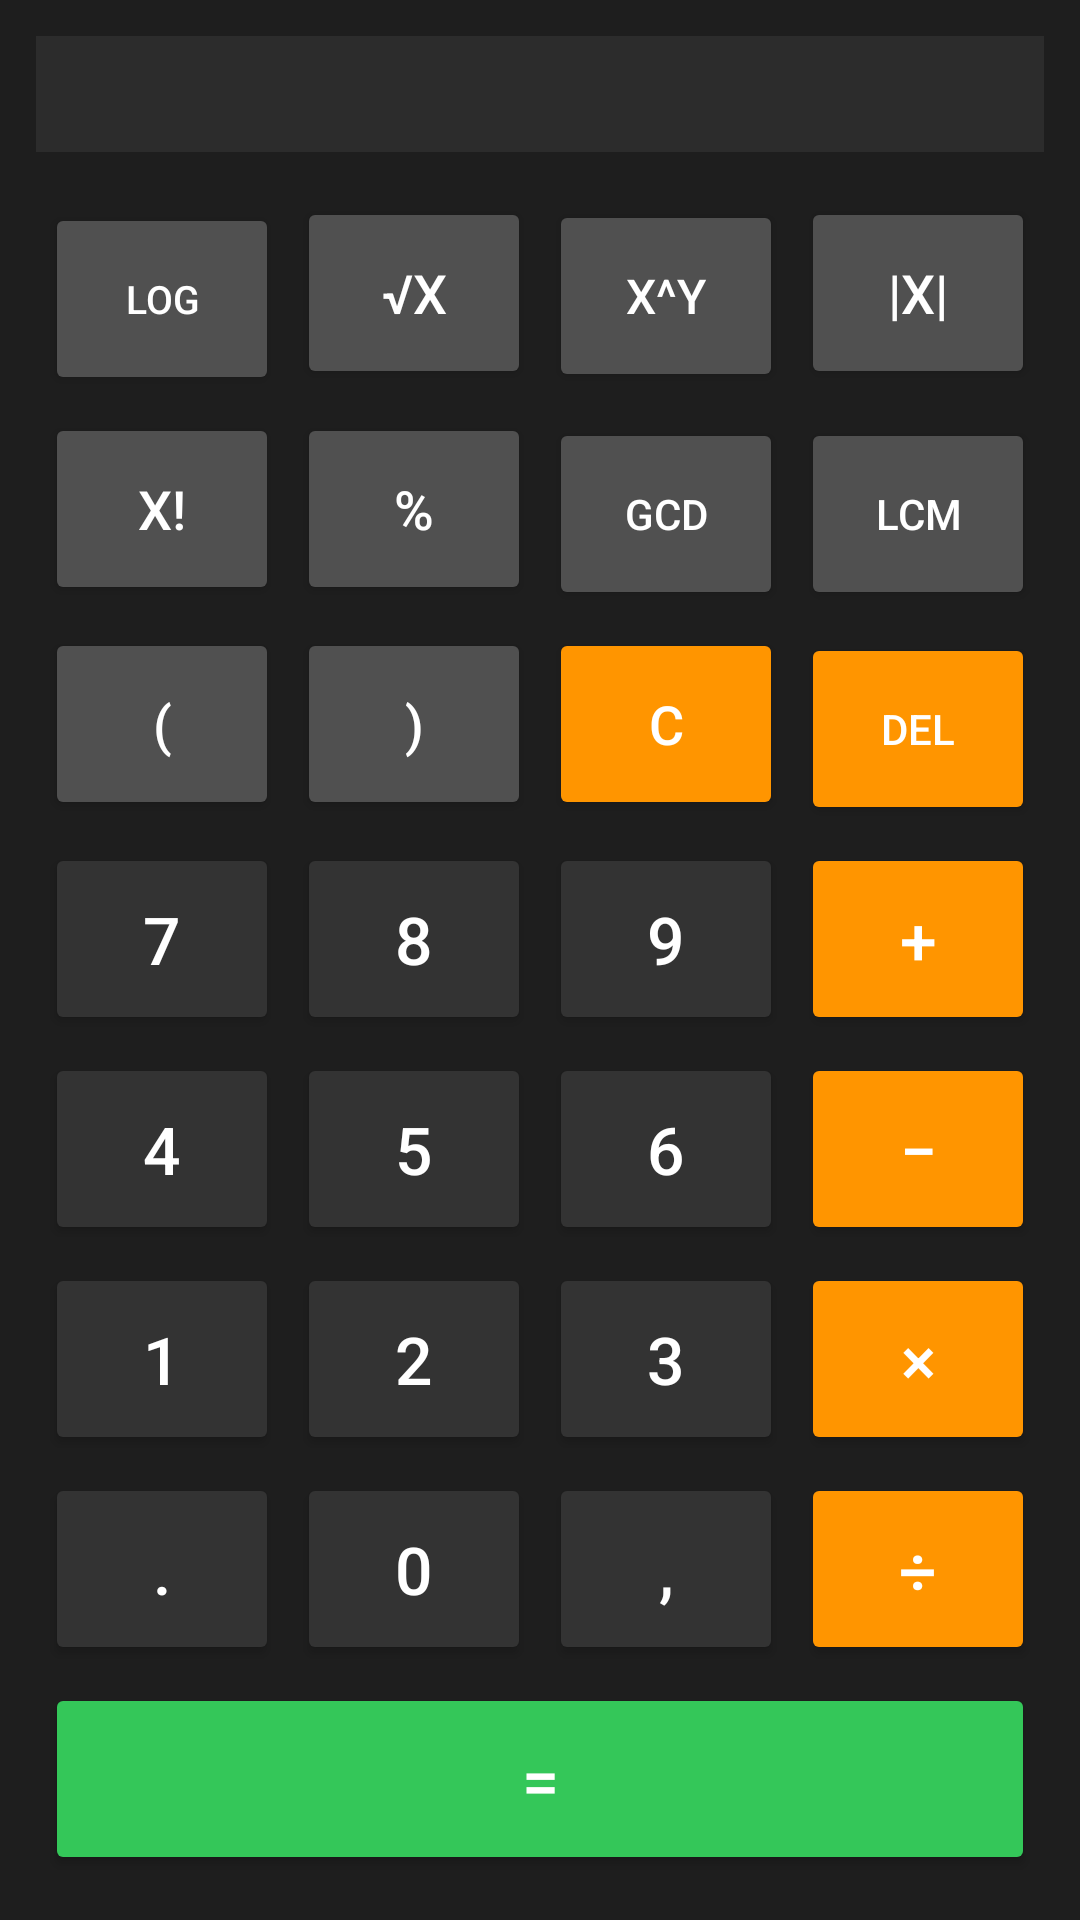

Produce the Android XML layout that renders to this screen, including the resource entries it uses.
<!-- AndroidManifest.xml: application theme Theme.SimpleCalc -->
<!-- res/layout/fragment_simplecalc.xml -->
<?xml version="1.0" encoding="utf-8"?>
<LinearLayout xmlns:android="http://schemas.android.com/apk/res/android"
    android:layout_width="match_parent"
    android:layout_height="match_parent"
    android:orientation="vertical"
    android:padding="12dp"
    android:background="#1E1E1E">

    
    <TextView
        android:id="@+id/tv_display"
        android:layout_width="match_parent"
        android:layout_height="0dp"
        android:layout_weight="1"
        android:gravity="end|bottom"
        android:text="0"
        android:textSize="36sp"
        android:textColor="#FFFFFF"
        android:padding="16dp"
        android:background="#2C2C2C"
        android:fontFamily="sans-serif-light"
        android:maxLines="2"
        android:ellipsize="end" />

    
    <GridLayout
        android:layout_width="match_parent"
        android:layout_height="wrap_content"
        android:columnCount="4"
        android:layout_marginTop="12dp"
        android:alignmentMode="alignMargins"
        android:useDefaultMargins="false">

        


        <Button android:id="@+id/btn_log"
            android:layout_width="0dp"
            android:layout_height="64dp"
            android:layout_columnWeight="1"
            android:layout_margin="3dp"
            android:text="LOG"
            android:textSize="13sp"
            android:textColor="#FFFFFF"
            android:backgroundTint="#505050"/>

        <Button android:id="@+id/btn_sqrt"
            android:layout_width="0dp"
            android:layout_height="64dp"
            android:layout_columnWeight="1"
            android:layout_margin="3dp"
            android:text="√x"
            android:textSize="18sp"
            android:textColor="#FFFFFF"
            android:backgroundTint="#505050"/>

        <Button android:id="@+id/btn_pow"
            android:layout_width="0dp"
            android:layout_height="64dp"
            android:layout_columnWeight="1"
            android:layout_margin="3dp"
            android:text="x^y"
            android:textSize="16sp"
            android:textColor="#FFFFFF"
            android:backgroundTint="#505050"/>

        
        <Button android:id="@+id/btn_abs"
            android:layout_width="0dp"
            android:layout_height="64dp"
            android:layout_columnWeight="1"
            android:layout_margin="3dp"
            android:text="|x|"
            android:textSize="18sp"
            android:textColor="#FFFFFF"
            android:backgroundTint="#505050"/>

        <Button android:id="@+id/btn_fact"
            android:layout_width="0dp"
            android:layout_height="64dp"
            android:layout_columnWeight="1"
            android:layout_margin="3dp"
            android:text="x!"
            android:textSize="18sp"
            android:textColor="#FFFFFF"
            android:backgroundTint="#505050"/>

        <Button android:id="@+id/btn_percentage"
            android:layout_width="0dp"
            android:layout_height="64dp"
            android:layout_columnWeight="1"
            android:layout_margin="3dp"
            android:text="%"
            android:textSize="18sp"
            android:textColor="#FFFFFF"
            android:backgroundTint="#505050"/>

        <Button android:id="@+id/btn_gcd"
            android:layout_width="0dp"
            android:layout_height="64dp"
            android:layout_columnWeight="1"
            android:layout_margin="3dp"
            android:text="GCD"
            android:textSize="14sp"
            android:textColor="#FFFFFF"
            android:backgroundTint="#505050"/>

        
        <Button android:id="@+id/btn_lcm"
            android:layout_width="0dp"
            android:layout_height="64dp"
            android:layout_columnWeight="1"
            android:layout_margin="3dp"
            android:text="LCM"
            android:textSize="14sp"
            android:textColor="#FFFFFF"
            android:backgroundTint="#505050"/>

        

        <Button android:id="@+id/btn_open"
            android:layout_width="0dp"
            android:layout_height="64dp"
            android:layout_columnWeight="1"
            android:layout_margin="3dp"
            android:text="("
            android:textSize="18sp"
            android:textColor="#FFFFFF"
            android:backgroundTint="#505050"/>

        <Button android:id="@+id/btn_close"
            android:layout_width="0dp"
            android:layout_height="64dp"
            android:layout_columnWeight="1"
            android:layout_margin="3dp"
            android:text=")"
            android:textSize="18sp"
            android:textColor="#FFFFFF"
            android:backgroundTint="#505050"/>

        <Button android:id="@+id/btn_clear"
            android:layout_width="0dp"
            android:layout_height="64dp"
            android:layout_columnWeight="1"
            android:layout_margin="3dp"
            android:text="C"
            android:textSize="18sp"
            android:textColor="#FFFFFF"
            android:backgroundTint="#FF9500"/>

        <Button android:id="@+id/btn_del"
            android:layout_width="0dp"
            android:layout_height="64dp"
            android:layout_columnWeight="1"
            android:layout_margin="3dp"
            android:text="DEL"
            android:textSize="14sp"
            android:textColor="#FFFFFF"
            android:backgroundTint="#FF9500"/>

        <Button android:id="@+id/btn_7"
            android:layout_width="0dp"
            android:layout_height="64dp"
            android:layout_columnWeight="1"
            android:layout_margin="3dp"
            android:text="7"
            android:textSize="22sp"
            android:textColor="#FFFFFF"
            android:backgroundTint="#333333"/>

        <Button android:id="@+id/btn_8"
            android:layout_width="0dp"
            android:layout_height="64dp"
            android:layout_columnWeight="1"
            android:layout_margin="3dp"
            android:text="8"
            android:textSize="22sp"
            android:textColor="#FFFFFF"
            android:backgroundTint="#333333"/>

        <Button android:id="@+id/btn_9"
            android:layout_width="0dp"
            android:layout_height="64dp"
            android:layout_columnWeight="1"
            android:layout_margin="3dp"
            android:text="9"
            android:textSize="22sp"
            android:textColor="#FFFFFF"
            android:backgroundTint="#333333"/>

        <Button android:id="@+id/btn_add"
            android:layout_width="0dp"
            android:layout_height="64dp"
            android:layout_columnWeight="1"
            android:layout_margin="3dp"
            android:text="+"
            android:textSize="22sp"
            android:textColor="#FFFFFF"
            android:backgroundTint="#FF9500"/>

        
        <Button android:id="@+id/btn_4"
            android:layout_width="0dp"
            android:layout_height="64dp"
            android:layout_columnWeight="1"
            android:layout_margin="3dp"
            android:text="4"
            android:textSize="22sp"
            android:textColor="#FFFFFF"
            android:backgroundTint="#333333"/>

        <Button android:id="@+id/btn_5"
            android:layout_width="0dp"
            android:layout_height="64dp"
            android:layout_columnWeight="1"
            android:layout_margin="3dp"
            android:text="5"
            android:textSize="22sp"
            android:textColor="#FFFFFF"
            android:backgroundTint="#333333"/>

        <Button android:id="@+id/btn_6"
            android:layout_width="0dp"
            android:layout_height="64dp"
            android:layout_columnWeight="1"
            android:layout_margin="3dp"
            android:text="6"
            android:textSize="22sp"
            android:textColor="#FFFFFF"
            android:backgroundTint="#333333"/>

        <Button android:id="@+id/btn_sub"
            android:layout_width="0dp"
            android:layout_height="64dp"
            android:layout_columnWeight="1"
            android:layout_margin="3dp"
            android:text="−"
            android:textSize="22sp"
            android:textColor="#FFFFFF"
            android:backgroundTint="#FF9500"/>

        
        <Button android:id="@+id/btn_1"
            android:layout_width="0dp"
            android:layout_height="64dp"
            android:layout_columnWeight="1"
            android:layout_margin="3dp"
            android:text="1"
            android:textSize="22sp"
            android:textColor="#FFFFFF"
            android:backgroundTint="#333333"/>

        <Button android:id="@+id/btn_2"
            android:layout_width="0dp"
            android:layout_height="64dp"
            android:layout_columnWeight="1"
            android:layout_margin="3dp"
            android:text="2"
            android:textSize="22sp"
            android:textColor="#FFFFFF"
            android:backgroundTint="#333333"/>

        <Button android:id="@+id/btn_3"
            android:layout_width="0dp"
            android:layout_height="64dp"
            android:layout_columnWeight="1"
            android:layout_margin="3dp"
            android:text="3"
            android:textSize="22sp"
            android:textColor="#FFFFFF"
            android:backgroundTint="#333333"/>

        <Button android:id="@+id/btn_mul"
            android:layout_width="0dp"
            android:layout_height="64dp"
            android:layout_columnWeight="1"
            android:layout_margin="3dp"
            android:text="×"
            android:textSize="22sp"
            android:textColor="#FFFFFF"
            android:backgroundTint="#FF9500"/>

        <Button android:id="@+id/btn_dot"
            android:layout_width="0dp"
            android:layout_height="64dp"
            android:layout_columnWeight="1"
            android:layout_margin="3dp"
            android:text="."
            android:textSize="22sp"
            android:textColor="#FFFFFF"
            android:backgroundTint="#333333"/>

        <Button android:id="@+id/btn_0"
            android:layout_width="0dp"
            android:layout_height="64dp"
            android:layout_columnWeight="1"
            android:layout_margin="3dp"
            android:text="0"
            android:textSize="22sp"
            android:textColor="#FFFFFF"
            android:backgroundTint="#333333"/>

        <Button android:id="@+id/btn_com"
            android:layout_width="0dp"
            android:layout_height="64dp"
            android:layout_columnWeight="1"
            android:layout_margin="3dp"
            android:text=","
            android:textSize="22sp"
            android:textColor="#FFFFFF"
            android:backgroundTint="#333333"/>

        
        <Button android:id="@+id/btn_div"
            android:layout_width="0dp"
            android:layout_height="64dp"
            android:layout_columnWeight="1"
            android:layout_margin="3dp"
            android:text="÷"
            android:textSize="22sp"
            android:textColor="#FFFFFF"
            android:backgroundTint="#FF9500"/>

        <Button android:id="@+id/btn_equal"
            android:layout_width="0dp"
            android:layout_height="64dp"
            android:layout_columnWeight="1"
            android:layout_columnSpan="4"
            android:layout_margin="3dp"
            android:text="="
            android:textSize="22sp"
            android:textColor="#FFFFFF"
            android:backgroundTint="#34C759"/>
    </GridLayout>
</LinearLayout>
<!-- resources referenced by this layout -->
<resources>
  <style name="Theme.SimpleCalc" parent="Theme.MaterialComponents.DayNight.DarkActionBar">
          
          <item name="colorPrimary">@color/purple_500</item>
          <item name="colorPrimaryVariant">@color/purple_700</item>
          <item name="colorOnPrimary">@color/white</item>
          
          <item name="colorSecondary">@color/teal_200</item>
          <item name="colorSecondaryVariant">@color/teal_700</item>
          <item name="colorOnSecondary">@color/black</item>
          
          <item name="android:statusBarColor">?attr/colorPrimaryVariant</item>
          
      </style>
  <!-- not gathered from this repository: default colours our renderer supplied (Android Studio template values) -->
  <color name="purple_500">#FF6200EE</color>
  <color name="purple_700">#FF3700B3</color>
  <color name="teal_200">#FF03DAC5</color>
  <color name="teal_700">#FF018786</color>
  <color name="black">#FF000000</color>
  <color name="white">#FFFFFFFF</color>
</resources>
